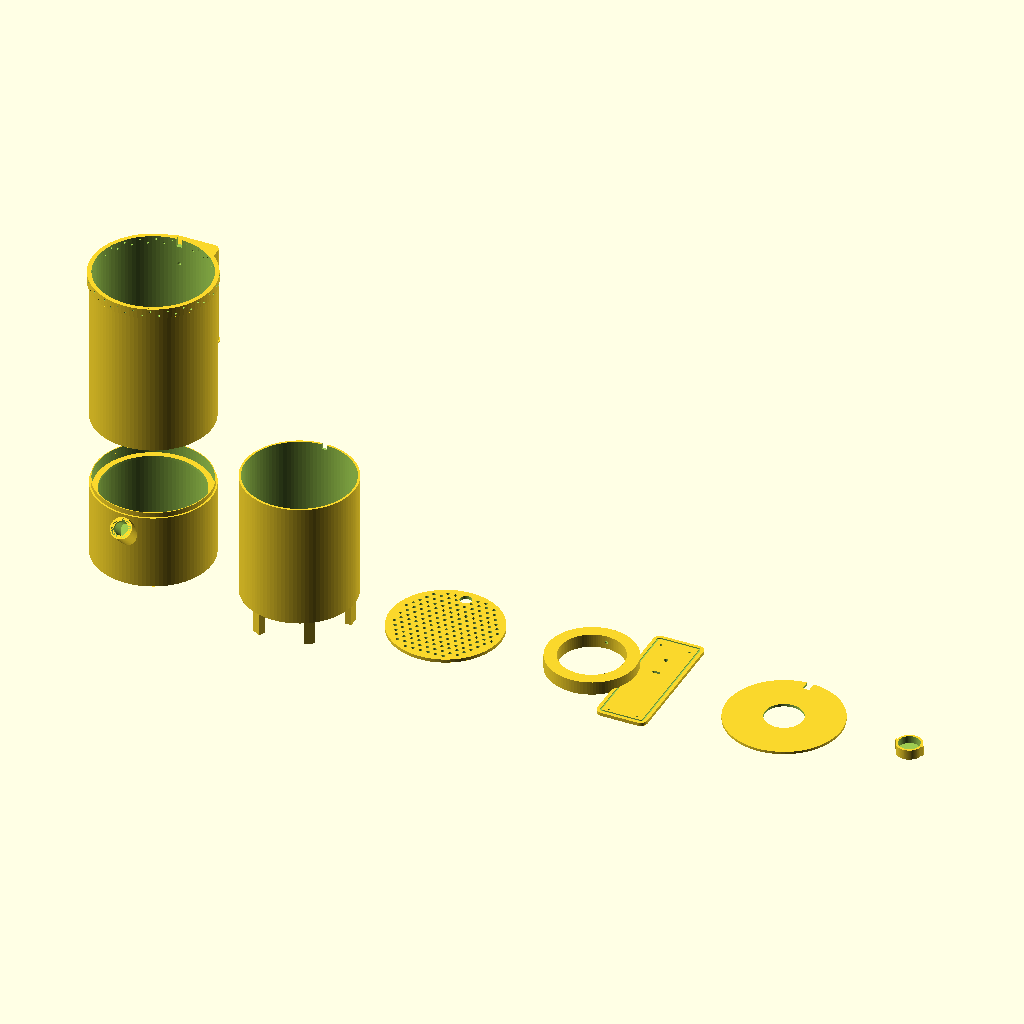
Cell 1: rendered with the file's own defaults.
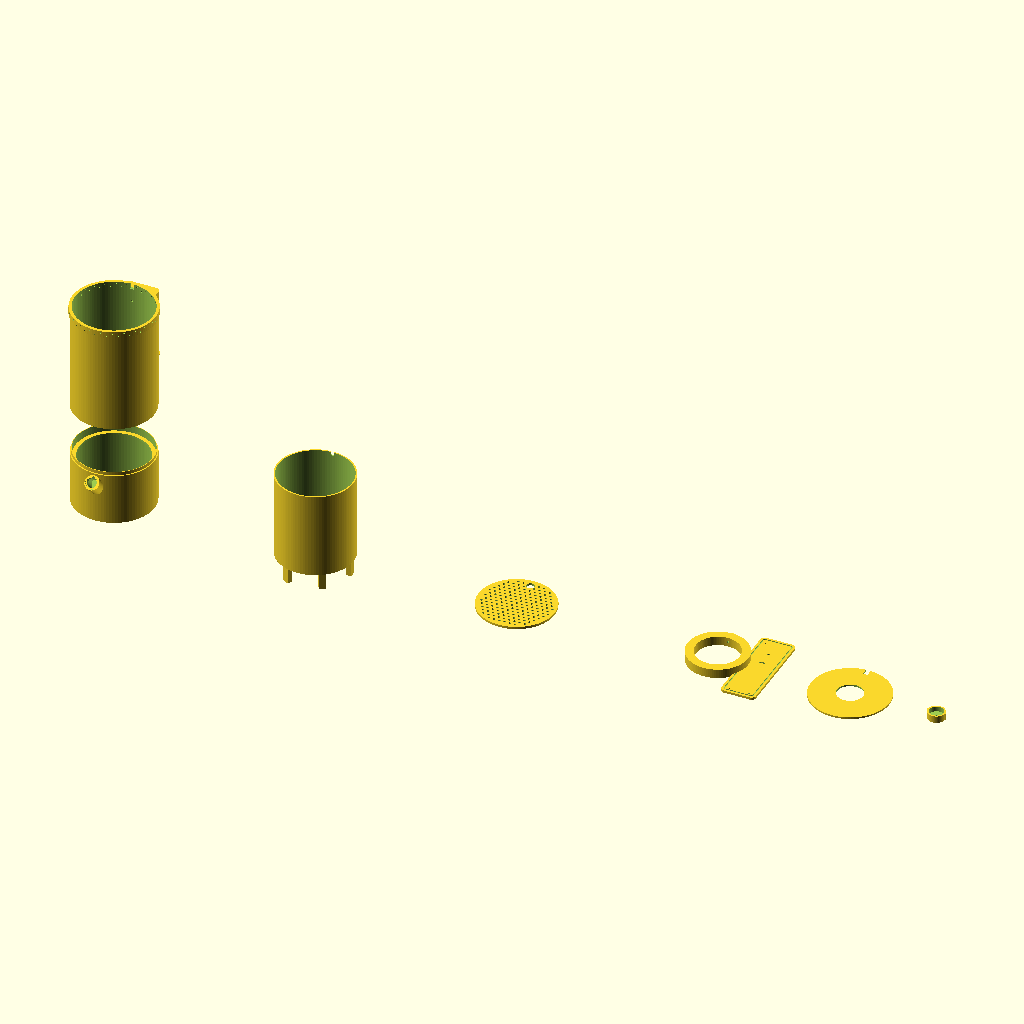
Cell 2: layout_dx = 350 (everything else at default).
The same orthographic view direction (rotation 55°, 0°, 25°; colour scheme Cornfield) for every cell, with the view re-fitted per cell, so scale and position can differ between cells.
OpenSCAD source file case/case.scad:
// ============================================================================
//  Smart Grow Topf — Gesamtansicht aller Druckteile (Explosions-/Drucklayout)
//  Einzelteile separat rendern: shell_upper.scad, shell_lower.scad,
//  inner_pot.scad, grid.scad, distribution_ring.scad, wulst_lid.scad,
//  cover.scad.  outer_shell.scad = Aussenschale gesamt (Vorschau).
// ============================================================================
include <modules.scad>

layout_dx = 175;

// Untere Aussenschale
translate([0, 0, 0]) shell_lower();

// Obere Aussenschale (Wulst/Kragen), zur Ansicht nach oben versetzt
translate([0, 0, split_z]) shell_upper();

// Innentopf
translate([layout_dx, 0, 0]) inner_pot();

// Rost
translate([2*layout_dx, 0, 0]) grid();

// Verteilerring
translate([3*layout_dx, 0, 0]) distribution_ring();

// Wulstdeckel (flach)
translate([3*layout_dx + 70, 0, 0]) wulst_lid();

// Abdeckung (flach)
translate([3*layout_dx + 230, 0, 0]) cover();

// Kappe fuer den Einfuellstutzen
translate([3*layout_dx + 380, 0, 0]) fill_cap();
Customizer parameters (derived from the source; name, type, default, range or options):
layout_dx: number, default 175
